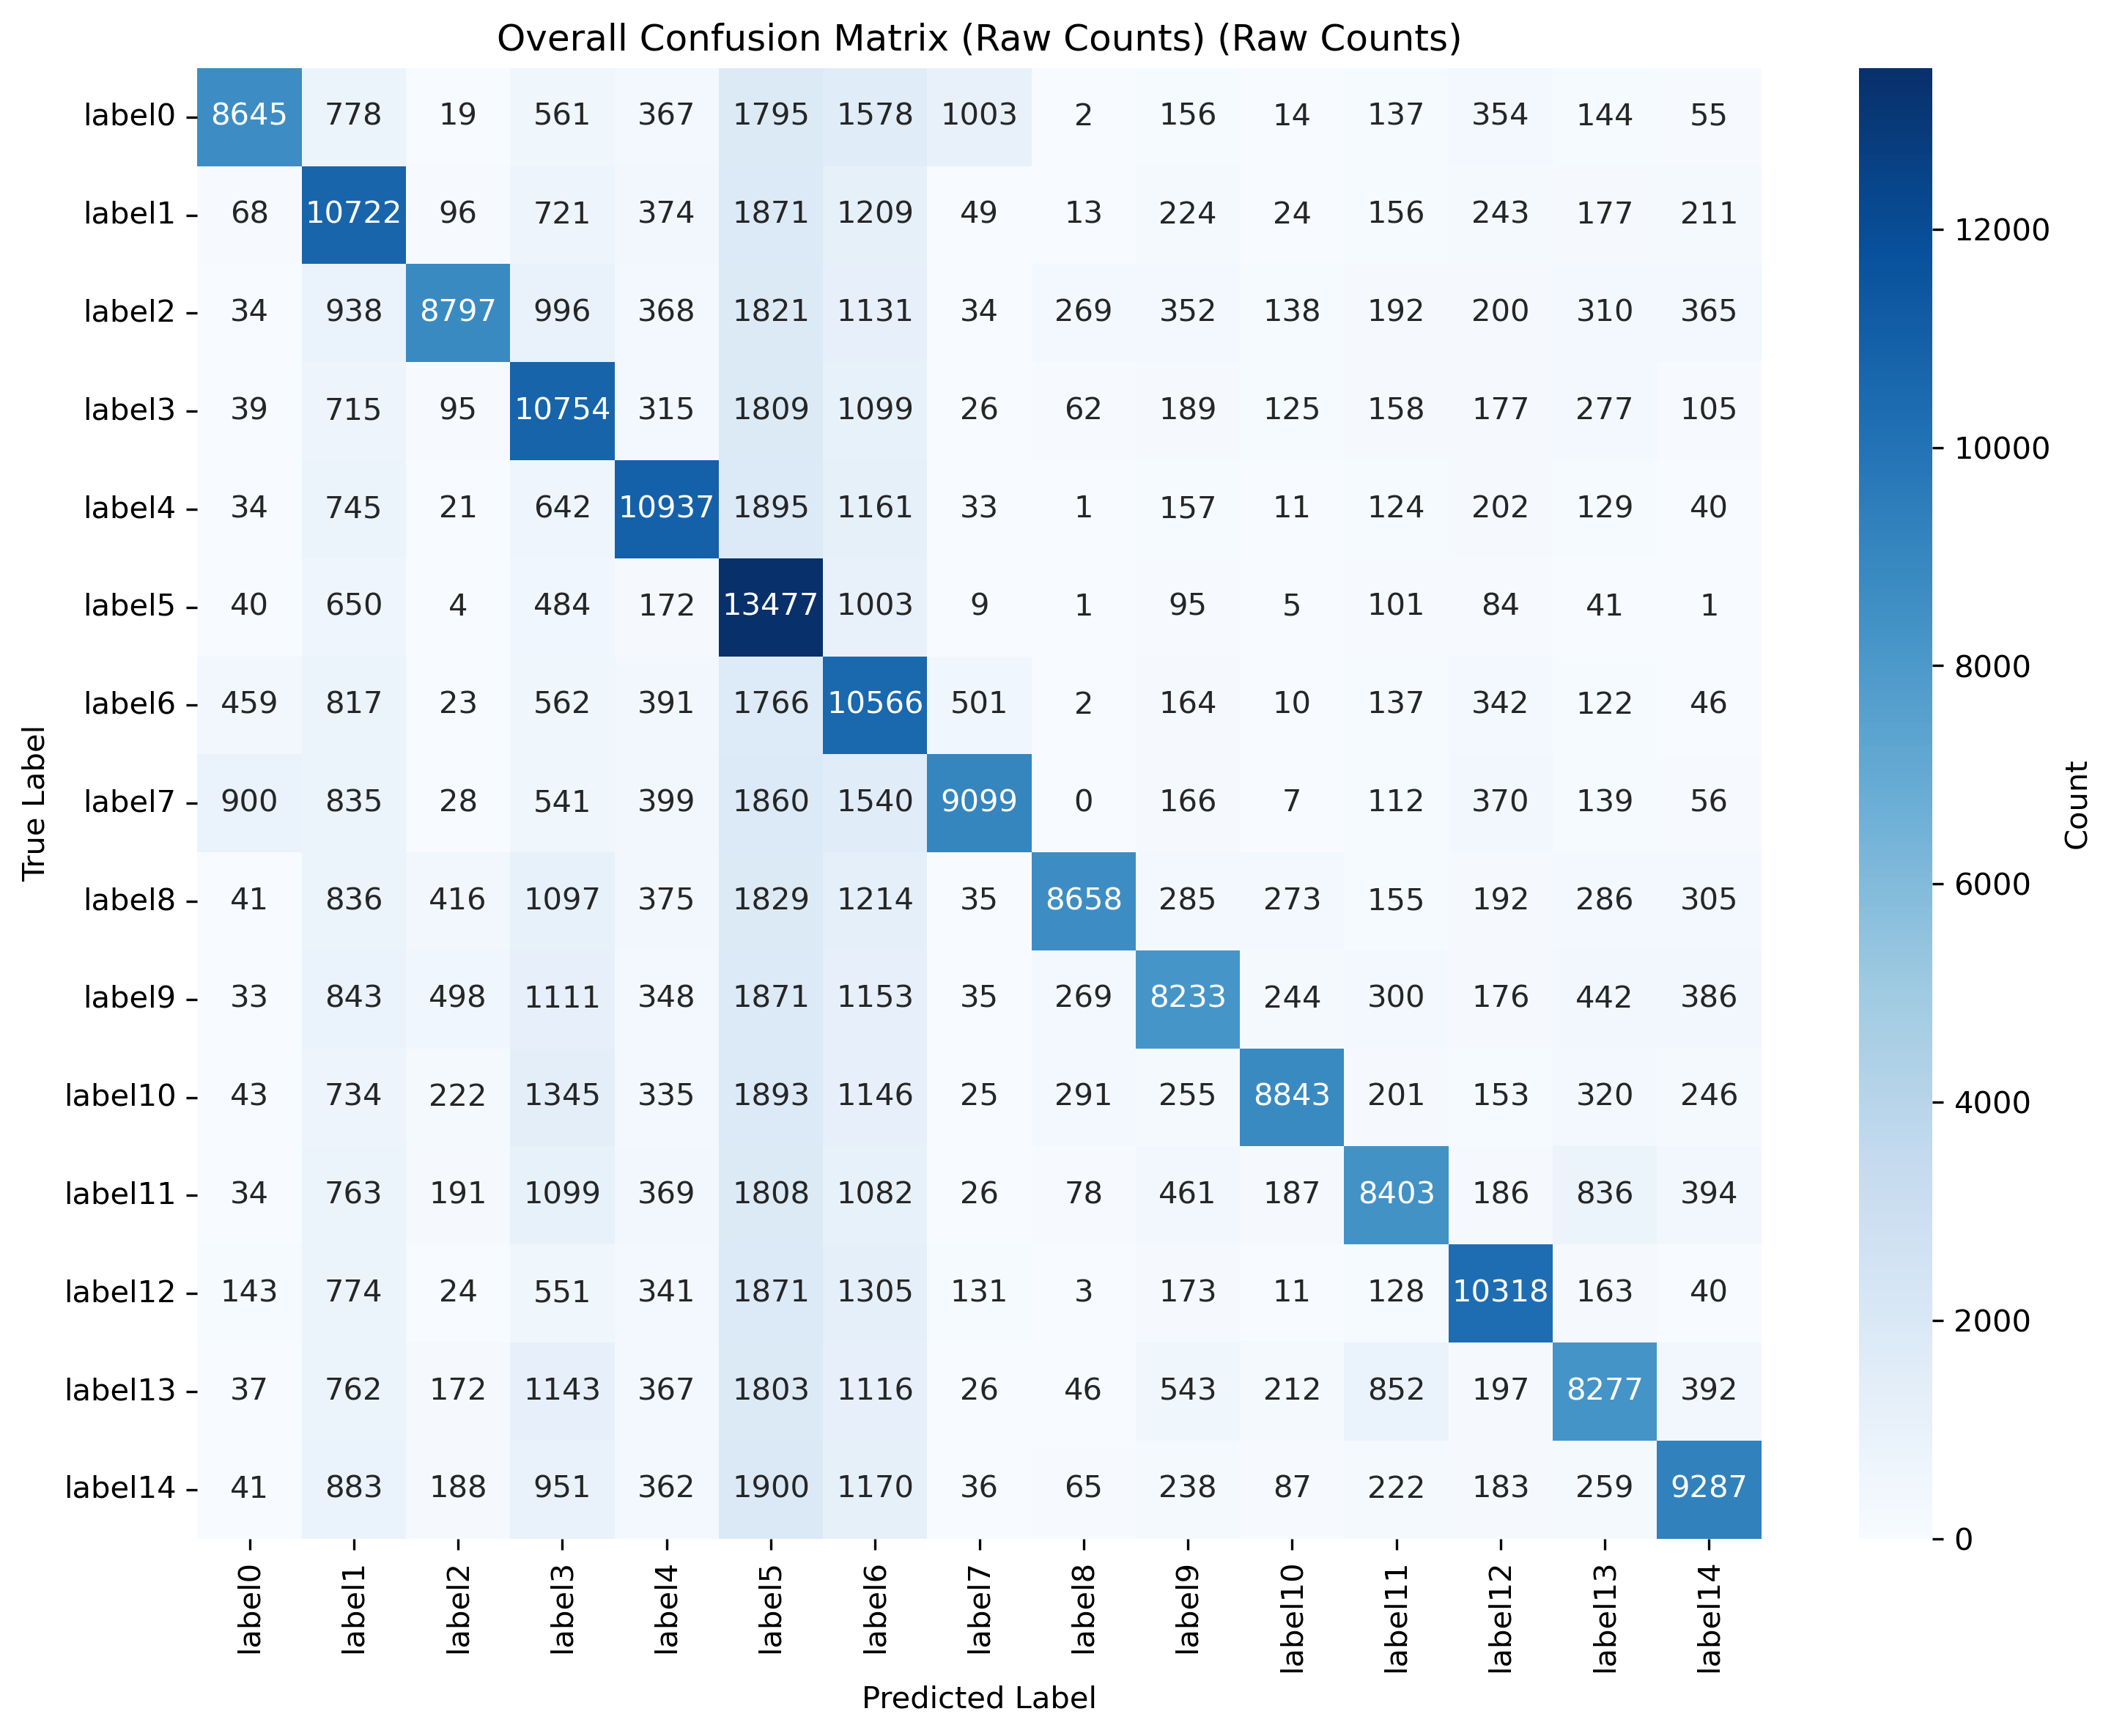

The file beside this chart, header and first rows:
, label0, label1, label2, label3, label4, label5, label6, label7, label8, label9, label10, label11, label12, label13, label14
label0, 8645, 778, 19, 561, 367, 1795, 1578, 1003, 2, 156, 14, 137, 354, 144, 55
label1, 68, 10722, 96, 721, 374, 1871, 1209, 49, 13, 224, 24, 156, 243, 177, 211
label2, 34, 938, 8797, 996, 368, 1821, 1131, 34, 269, 352, 138, 192, 200, 310, 365
label3, 39, 715, 95, 10754, 315, 1809, 1099, 26, 62, 189, 125, 158, 177, 277, 105
label4, 34, 745, 21, 642, 10937, 1895, 1161, 33, 1, 157, 11, 124, 202, 129, 40
label5, 40, 650, 4, 484, 172, 13477, 1003, 9, 1, 95, 5, 101, 84, 41, 1
label6, 459, 817, 23, 562, 391, 1766, 10566, 501, 2, 164, 10, 137, 342, 122, 46
label7, 900, 835, 28, 541, 399, 1860, 1540, 9099, 0, 166, 7, 112, 370, 139, 56
label8, 41, 836, 416, 1097, 375, 1829, 1214, 35, 8658, 285, 273, 155, 192, 286, 305
label9, 33, 843, 498, 1111, 348, 1871, 1153, 35, 269, 8233, 244, 300, 176, 442, 386
label10, 43, 734, 222, 1345, 335, 1893, 1146, 25, 291, 255, 8843, 201, 153, 320, 246
label11, 34, 763, 191, 1099, 369, 1808, 1082, 26, 78, 461, 187, 8403, 186, 836, 394
label12, 143, 774, 24, 551, 341, 1871, 1305, 131, 3, 173, 11, 128, 10318, 163, 40
label13, 37, 762, 172, 1143, 367, 1803, 1116, 26, 46, 543, 212, 852, 197, 8277, 392
label14, 41, 883, 188, 951, 362, 1900, 1170, 36, 65, 238, 87, 222, 183, 259, 9287
